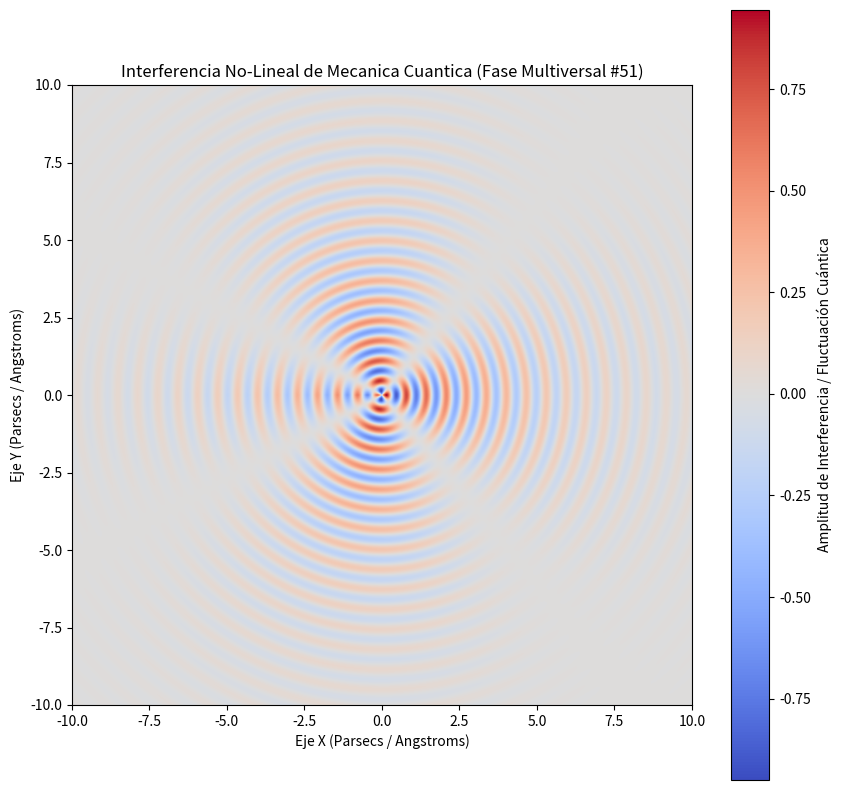

The script that saved this image:
%matplotlib inline
# Simulación Multiversal: Mecanica Cuantica - Variante 51
import numpy as np
import matplotlib.pyplot as plt

# Parámetros Físicos No-Lineales
omega_1 = 9.726
omega_2 = 1.781
lambda_decay = 0.294
phase_shift = 0.154

x = np.linspace(-10, 10, 800)
y = np.linspace(-10, 10, 800)
X, Y = np.meshgrid(x, y)

# Dinámica de Fluidos / Campos Tensor-Escalares (Fase Multiversal)
R = np.sqrt(X**2 + Y**2) + 1e-5
Z = (np.sin(omega_1 * R + phase_shift) * np.cos(omega_2 * np.arctan2(Y, X))) * np.exp(-lambda_decay * R)

plt.figure(figsize=(10, 10))
plt.imshow(Z, cmap='coolwarm', extent=[-10, 10, -10, 10], origin='lower')
plt.colorbar(label='Amplitud de Interferencia / Fluctuación Cuántica')
plt.title(r'Interferencia No-Lineal de Mecanica Cuantica (Fase Multiversal #51)')
plt.xlabel('Eje X (Parsecs / Angstroms)')
plt.ylabel('Eje Y (Parsecs / Angstroms)')
plt.show()
